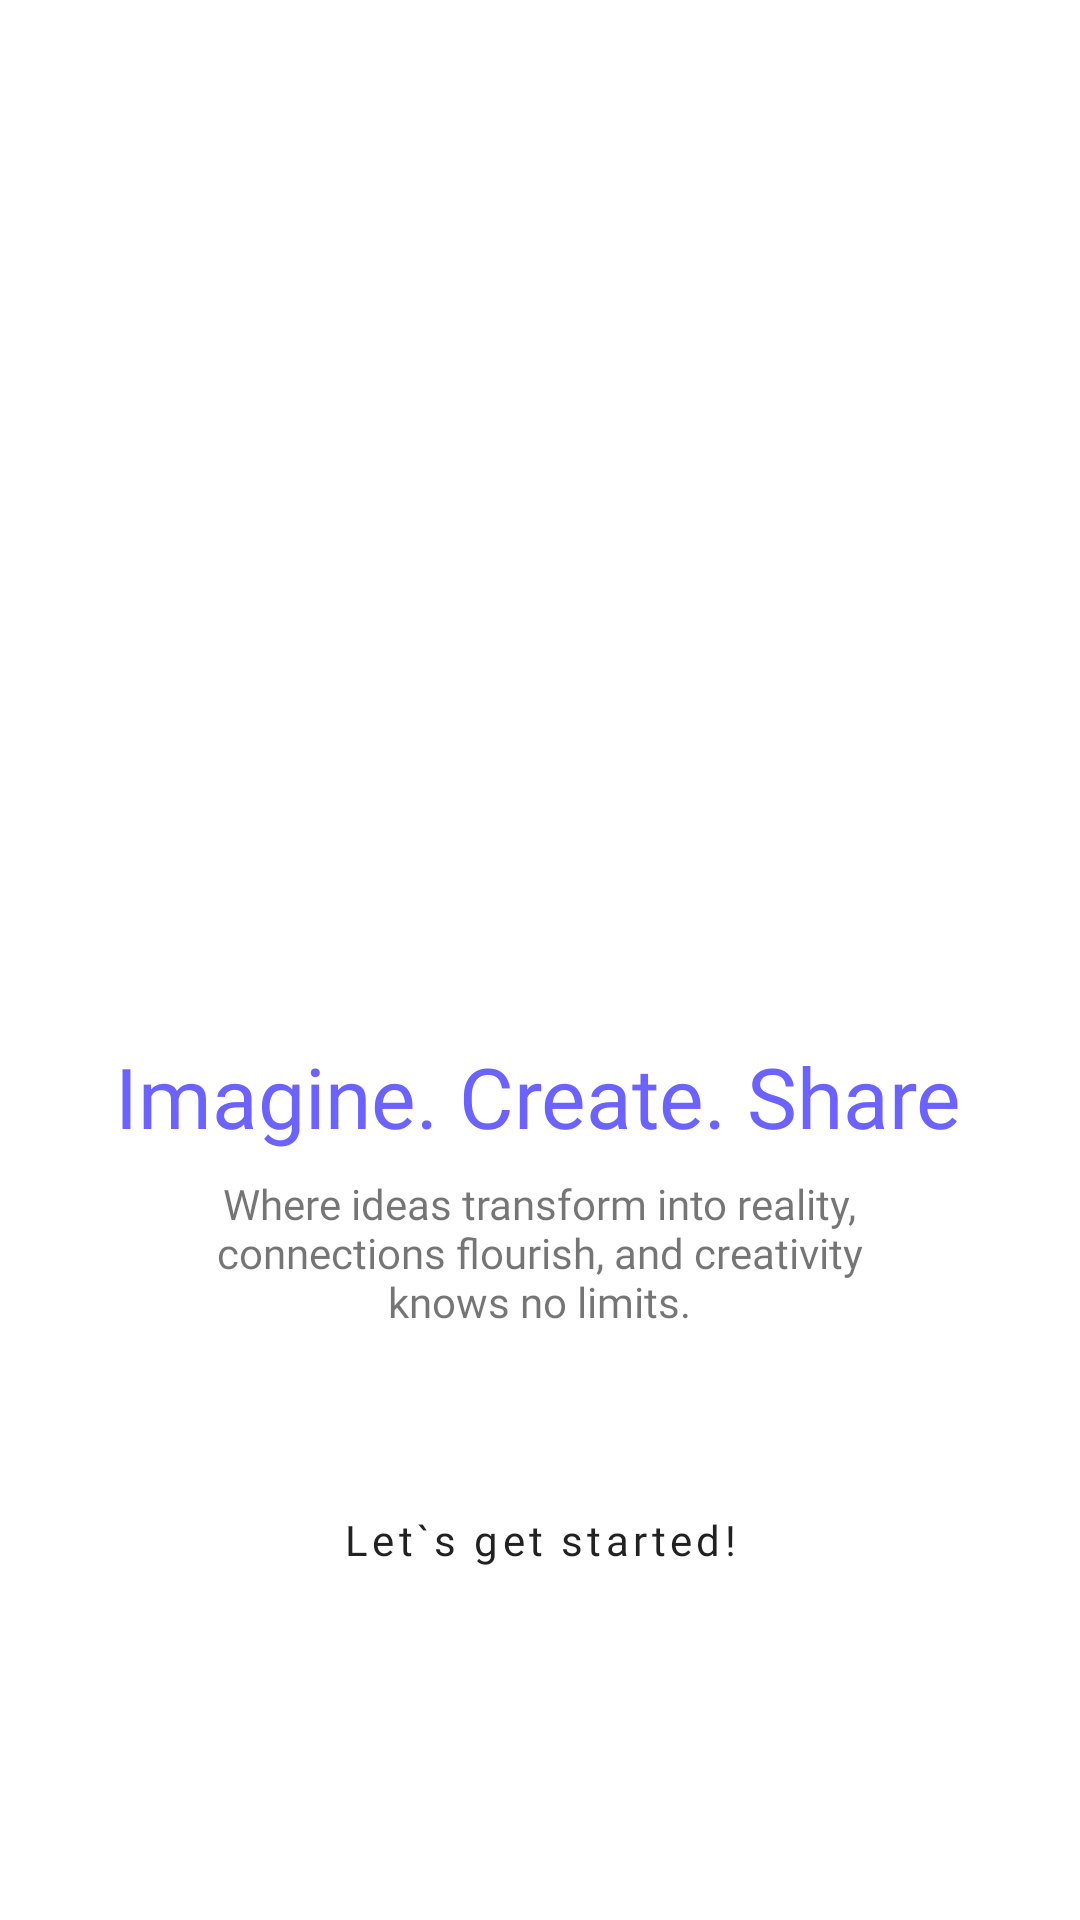

Android layout source for this screen:
<!-- AndroidManifest.xml: application theme Theme.SyncVision -->
<!-- res/layout/activity_start.xml -->
<?xml version="1.0" encoding="utf-8"?>
<androidx.constraintlayout.widget.ConstraintLayout
    xmlns:android="http://schemas.android.com/apk/res/android"
    xmlns:app="http://schemas.android.com/apk/res-auto"
    xmlns:tools="http://schemas.android.com/tools"
    android:id="@+id/main"
    android:layout_width="match_parent"
    android:layout_height="match_parent"
    tools:context=".StartActivity">

    <ImageView
        android:id="@+id/start_image"
        android:layout_width="wrap_content"
        android:layout_height="wrap_content"
        app:layout_constraintBottom_toBottomOf="parent"
        app:layout_constraintEnd_toEndOf="parent"
        app:layout_constraintHorizontal_bias="0.0"
        app:layout_constraintStart_toStartOf="parent"
        app:layout_constraintTop_toTopOf="parent"
        app:layout_constraintVertical_bias="0.0"
        app:srcCompat="@drawable/note_list" />

    <TextView
        android:id="@+id/start_title"
        android:layout_width="wrap_content"
        android:layout_height="wrap_content"
        android:fontFamily="@font/montserrat_extra_bold"
        android:text="@string/imagine_create_share"
        android:textColor="@color/purple_main"
        android:textSize="28sp"
        app:layout_constraintBottom_toBottomOf="parent"
        app:layout_constraintEnd_toEndOf="parent"
        app:layout_constraintHorizontal_bias="0.492"
        app:layout_constraintStart_toStartOf="parent"
        app:layout_constraintTop_toTopOf="@+id/start_image"
        app:layout_constraintVertical_bias="0.575" />

    <TextView
        android:id="@+id/start_page_text_body"
        android:layout_width="250dp"
        android:layout_height="wrap_content"
        android:fontFamily="@font/montserrat_regular"
        android:text="@string/start_body"
        android:textAlignment="center"
        app:layout_constraintBottom_toBottomOf="parent"
        app:layout_constraintEnd_toEndOf="parent"
        app:layout_constraintHorizontal_bias="0.496"
        app:layout_constraintStart_toStartOf="parent"
        app:layout_constraintTop_toBottomOf="@+id/start_title"
        app:layout_constraintVertical_bias="0.037" />

    <Button
        android:id="@+id/button"
        android:layout_width="wrap_content"
        android:layout_height="wrap_content"
        android:background="@drawable/round_main"
        android:drawablePadding="5dp"
        android:fontFamily="@font/montserrat_medium"
        android:letterSpacing="0.1"
        android:text="@string/start_btn"
        android:textAllCaps="false"
        android:textSize="14sp"
        app:backgroundTint="@null"
        app:icon="@drawable/login"
        app:layout_constraintBottom_toBottomOf="parent"
        app:layout_constraintEnd_toEndOf="parent"
        app:layout_constraintStart_toStartOf="parent"
        app:layout_constraintTop_toBottomOf="@+id/start_page_text_body"
        app:layout_constraintVertical_bias="0.309" />
</androidx.constraintlayout.widget.ConstraintLayout>
<!-- resources referenced by this layout -->
<resources>
  <color name="purple_main">#6C63FF</color>
  <string name="imagine_create_share">Imagine. Create. Share</string>
  <string name="start_body">Where ideas transform into reality, connections flourish, and creativity knows no limits.</string>
  <string name="start_btn">Let`s get started!</string>
  <style name="Theme.SyncVision" parent="Theme.MaterialComponents.DayNight.NoActionBar">
          
          <item name="colorPrimary">@color/purple_500</item>
          <item name="colorPrimaryVariant">@color/purple_700</item>
          <item name="colorOnPrimary">@color/white</item>
          
          <item name="colorSecondary">@color/teal_200</item>
          <item name="colorSecondaryVariant">@color/teal_700</item>
          <item name="colorOnSecondary">@color/black</item>
          
          <item name="android:statusBarColor">?attr/colorPrimaryVariant</item>
          
      </style>
  <color name="purple_500">#FF620000</color>
  <color name="purple_700">#FF3700B3</color>
  <color name="white">#FFFFFFFF</color>
  <color name="teal_200">#FF03DAC5</color>
  <color name="teal_700">#FF018786</color>
  <color name="black">#FF000000</color>
</resources>
